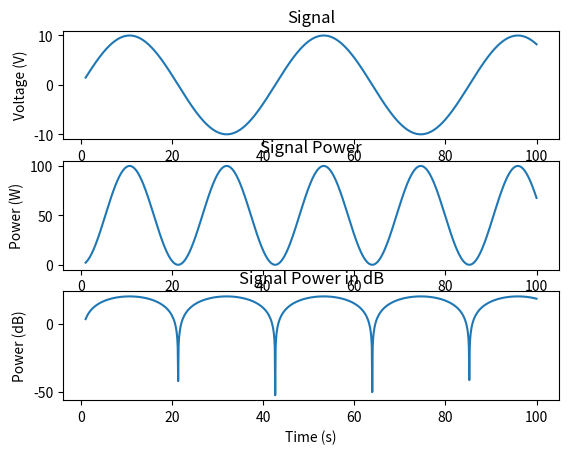

Reproduce this figure in Python.
# Signal Generation
# matplotlib inline

import numpy as np
import matplotlib.pyplot as plt

t = np.linspace(1, 100, 1000)
x_volts = 10*np.sin(t/(2*np.pi + 0.5))
plt.subplot(3,1,1)
plt.plot(t, x_volts)
plt.title('Signal')
plt.ylabel('Voltage (V)')
plt.xlabel('Time (s)')
plt.show()

x_watts = x_volts ** 2
plt.subplot(3,1,2)
plt.plot(t, x_watts)
plt.title('Signal Power')
plt.ylabel('Power (W)')
plt.xlabel('Time (s)')
plt.show()

x_db = 10 * np.log10(x_watts)
plt.subplot(3,1,3)
plt.plot(t, x_db)
plt.title('Signal Power in dB')
plt.ylabel('Power (dB)')
plt.xlabel('Time (s)')
plt.show()